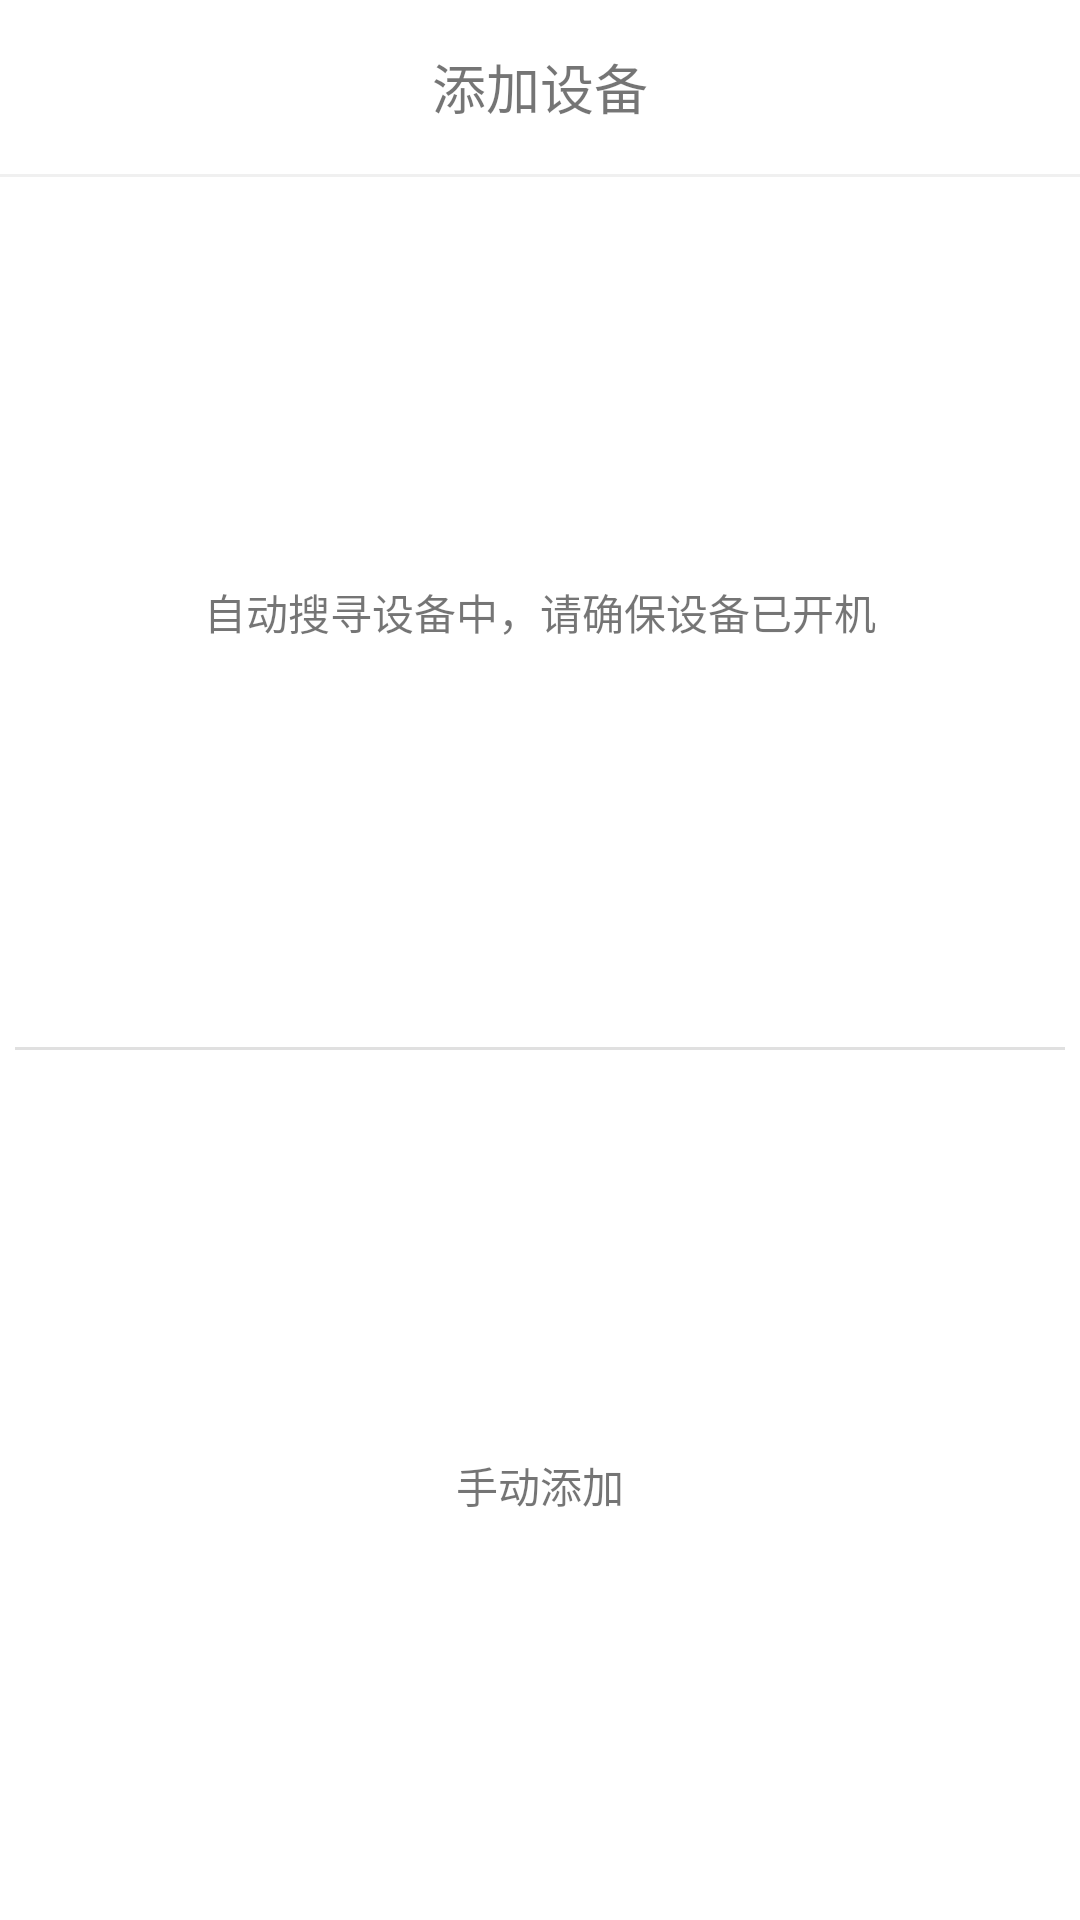

Write the Android layout XML for this screen, with the resource values it uses.
<!-- AndroidManifest.xml: application theme Theme.PokerEmotionApplication -->
<!-- res/layout/fragment_home_add.xml -->
<?xml version="1.0" encoding="utf-8"?>
<FrameLayout xmlns:android="http://schemas.android.com/apk/res/android"
    xmlns:tools="http://schemas.android.com/tools"
    android:layout_width="match_parent"
    android:layout_height="match_parent"
    tools:context=".ui.home.ui_fragment.HomeAddFragment">
    <LinearLayout
        android:layout_width="match_parent"
        android:layout_height="match_parent"
        android:orientation="vertical">

        <TextView
            android:layout_width="match_parent"
            android:layout_height="0dp"
            android:layout_weight="1"
            android:gravity="center"
            android:textSize="18dp"
            android:text="添加设备" />

        <View
            android:layout_width="match_parent"
            android:layout_height="1dp"
            android:background="@color/dove_dove_gray"/>

        <TextView
            android:layout_width="match_parent"
            android:layout_height="0dp"
            android:layout_weight="5"
            android:gravity="center"
            android:text="自动搜寻设备中，请确保设备已开机"/>

        <View
            android:layout_width="350dp"
            android:layout_height="1dp"
            android:layout_gravity="center"
            android:background="@color/dove_gray"
            tools:ignore="MissingConstraints" />


        <TextView
            android:layout_width="match_parent"
            android:layout_height="0dp"
            android:layout_weight="5"
            android:gravity="center"
            android:text="手动添加"/>


    </LinearLayout>


</FrameLayout>
<!-- resources referenced by this layout -->
<resources>
  <color name="dove_dove_gray">#F0F0F0</color>
  <color name="dove_gray">#E0E0E0</color>
  <style name="Theme.PokerEmotionApplication" parent="Theme.MaterialComponents.DayNight.DarkActionBar">
          
          <item name="colorPrimary">@color/purple_500</item>
          <item name="colorPrimaryVariant">@color/purple_700</item>
          <item name="colorOnPrimary">@color/white</item>
          
          <item name="colorSecondary">@color/teal_200</item>
          <item name="colorSecondaryVariant">@color/teal_700</item>
          <item name="colorOnSecondary">@color/black</item>
          
          <item name="android:statusBarColor">?attr/colorPrimaryVariant</item>
          
      </style>
  <color name="purple_500">#FF6200EE</color>
  <color name="purple_700">#FF3700B3</color>
  <color name="white">#FFFFFFFF</color>
  <color name="teal_200">#FF03DAC5</color>
  <color name="teal_700">#FF018786</color>
  <color name="black">#FF000000</color>
</resources>
